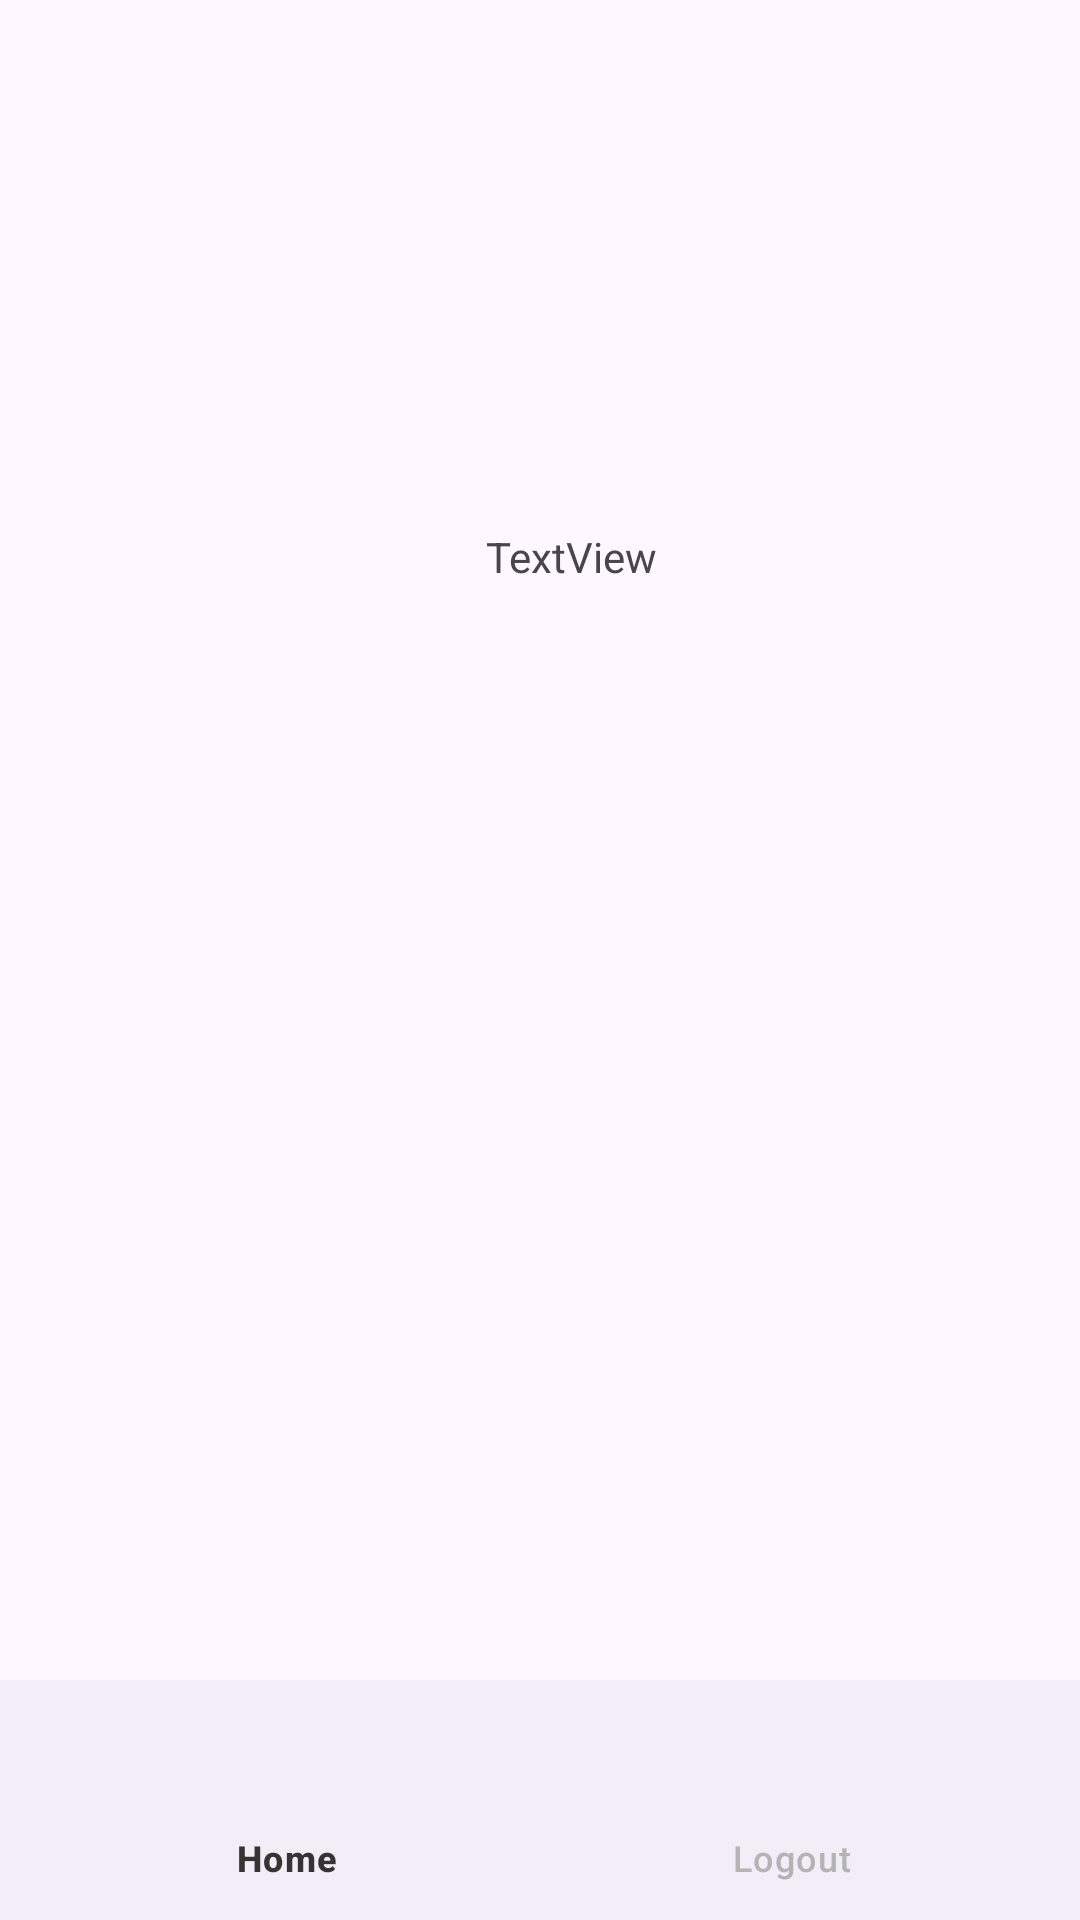

Produce the Android XML layout that renders to this screen, including the resource entries it uses.
<!-- AndroidManifest.xml: application theme Theme.BankApp -->
<!-- res/layout/activity_economy.xml -->
<?xml version="1.0" encoding="utf-8"?>
<androidx.constraintlayout.widget.ConstraintLayout xmlns:android="http://schemas.android.com/apk/res/android"
    xmlns:app="http://schemas.android.com/apk/res-auto"
    xmlns:tools="http://schemas.android.com/tools"
    android:layout_width="match_parent"
    android:layout_height="match_parent">

    <TextView
        android:id="@+id/textView"
        android:layout_width="wrap_content"
        android:layout_height="wrap_content"
        android:layout_marginStart="162dp"
        android:layout_marginTop="176dp"
        android:text="TextView"
        app:layout_constraintStart_toStartOf="parent"
        app:layout_constraintTop_toTopOf="parent" />


    <androidx.fragment.app.FragmentContainerView
        android:id="@+id/fragment_container"
        android:layout_width="0dp"
        android:layout_height="0dp"
        app:layout_constraintBottom_toTopOf="@id/bottom_navigation"
        app:layout_constraintEnd_toEndOf="parent"
        app:layout_constraintStart_toStartOf="parent" />

    <com.google.android.material.bottomnavigation.BottomNavigationView
        android:id="@+id/bottom_navigation"
        android:layout_width="0dp"
        android:layout_height="wrap_content"
        app:itemIconTint="@color/nav_color_selector"
        app:itemTextColor="@color/nav_color_selector"
        app:menu="@menu/bottom_nav_menu"
        app:layout_constraintBottom_toBottomOf="parent"
        app:layout_constraintStart_toStartOf="parent"
        app:layout_constraintEnd_toEndOf="parent" />

</androidx.constraintlayout.widget.ConstraintLayout>
<!-- resources referenced by this layout -->
<resources>
  <style name="Theme.BankApp" parent="Base.Theme.Timecapsule" />
  <style name="Base.Theme.Timecapsule" parent="Theme.Material3.DayNight.NoActionBar">
          
          
          <item name="materialButtonStyle">@style/button_style</item>
          <item name="editTextStyle">@style/CustomEditTextStyle</item>
          <item name="alertDialogTheme">@style/CustomAlertDialogTheme</item>
  
      </style>
  <style name="button_style" parent="Widget.MaterialComponents.Button">
      <item name="android:layout_width">match_parent</item>
      <item name="android:layout_height">wrap_content</item>
      <item name="android:textColor">@android:color/white</item>
      <item name="android:padding">12dp</item>
      <item name="android:gravity">center</item>
      <item name="android:textStyle">bold</item>
      <item name="backgroundTint">@color/royal_blue</item>
      </style>
  <style name="CustomEditTextStyle" parent="Widget.AppCompat.EditText">
          <item name="android:background">@drawable/edit_text_draw</item>
          <item name="android:padding">12dp</item>
          <item name="android:textColor">@color/font_color_active</item>
          <item name="android:textColorHint">@color/font_color_inactive</item>
      </style>
  <style name="CustomAlertDialogTheme" parent="ThemeOverlay.MaterialComponents.Dialog.Alert">
  
          <item name="colorPrimary">@color/royal_blue</item>
          <item name="colorOnPrimary">@color/royal_blue</item>
  
  
      </style>
  <color name="royal_blue">#3E3DF4</color>
  <color name="font_color_active">#353333</color>
  <color name="font_color_inactive">#B4B4B5</color>
</resources>
